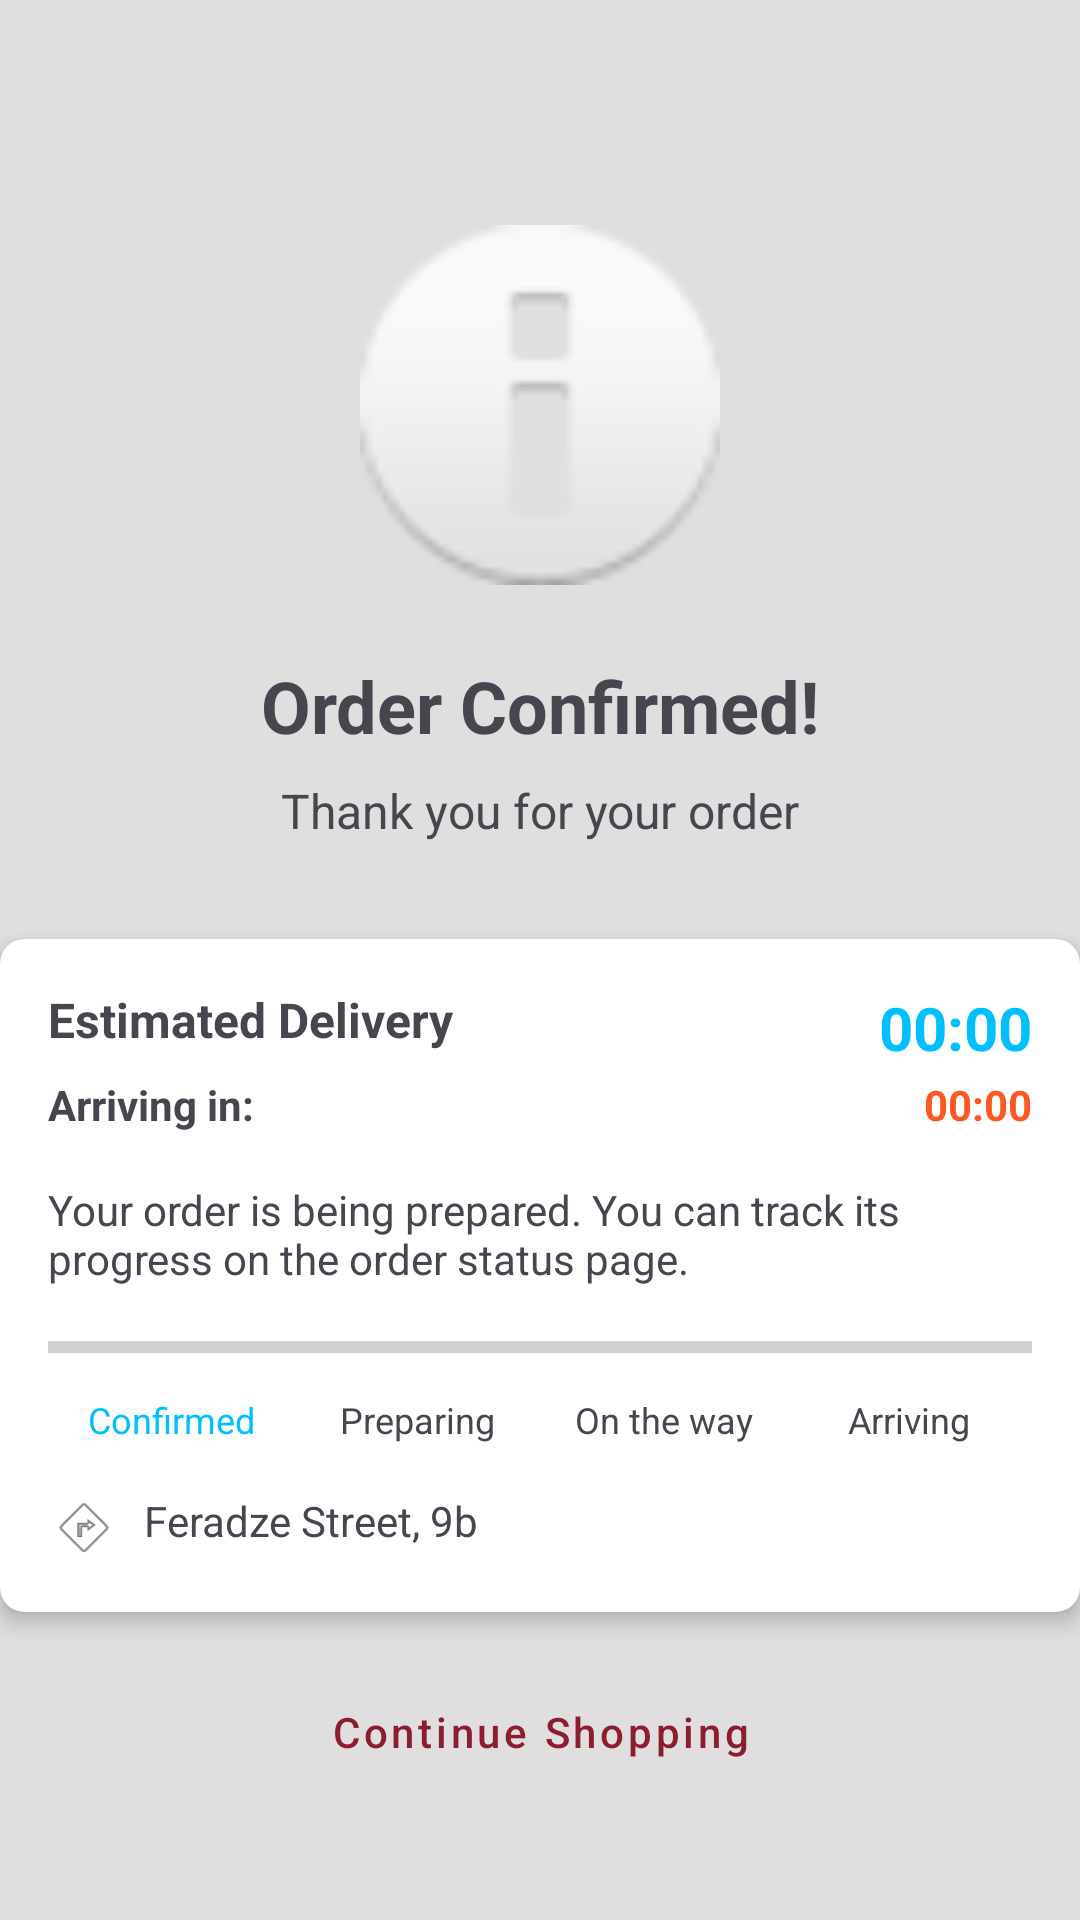

Produce the Android XML layout that renders to this screen, including the resource entries it uses.
<!-- AndroidManifest.xml: application theme Theme.MiddleCourseProject -->
<!-- res/layout/fragment_order_confirmation.xml -->
<?xml version="1.0" encoding="utf-8"?>
<androidx.constraintlayout.widget.ConstraintLayout xmlns:android="http://schemas.android.com/apk/res/android"
    xmlns:app="http://schemas.android.com/apk/res-auto"
    android:layout_width="match_parent"
    android:layout_height="match_parent"
    android:background="@color/color_background_category">


    <Space
        android:id="@+id/topSpacer"
        android:layout_width="match_parent"
        android:layout_height="36dp"
        app:layout_constraintTop_toTopOf="parent"/>

    <ImageView
        android:id="@+id/ivSuccess"
        android:layout_width="120dp"
        android:layout_height="120dp"
        android:src="@android:drawable/ic_dialog_info"
        app:layout_constraintTop_toBottomOf="@id/topSpacer"
        app:layout_constraintStart_toStartOf="parent"
        app:layout_constraintEnd_toEndOf="parent"
        app:layout_constraintBottom_toTopOf="@id/tvOrderConfirmed"
        app:layout_constraintVertical_chainStyle="packed" />



    <TextView
        android:id="@+id/tvOrderConfirmed"
        android:layout_width="wrap_content"
        android:layout_height="wrap_content"
        android:text="@string/order_confirmed"
        android:textSize="24sp"
        android:textStyle="bold"
        android:layout_marginTop="24dp"
        app:layout_constraintTop_toBottomOf="@id/ivSuccess"
        app:layout_constraintStart_toStartOf="parent"
        app:layout_constraintEnd_toEndOf="parent"
        app:layout_constraintBottom_toTopOf="@id/tvThanksMessage" />

    <TextView
        android:id="@+id/tvThanksMessage"
        android:layout_width="wrap_content"
        android:layout_height="wrap_content"
        android:text="@string/thank_you_for_your_order"
        android:textSize="16sp"
        android:layout_marginTop="8dp"
        app:layout_constraintTop_toBottomOf="@id/tvOrderConfirmed"
        app:layout_constraintStart_toStartOf="parent"
        app:layout_constraintEnd_toEndOf="parent"
        app:layout_constraintBottom_toTopOf="@id/cardDeliveryInfo" />

    <androidx.cardview.widget.CardView
        android:id="@+id/cardDeliveryInfo"
        android:layout_width="match_parent"
        android:layout_height="wrap_content"
        android:layout_marginTop="32dp"
        app:cardCornerRadius="8dp"
        app:cardElevation="4dp"
        app:layout_constraintTop_toBottomOf="@id/tvThanksMessage"
        app:layout_constraintBottom_toTopOf="@id/btnContinueShopping">

        <androidx.constraintlayout.widget.ConstraintLayout
            android:layout_width="match_parent"
            android:layout_height="wrap_content"
            android:padding="16dp">

            <TextView
                android:id="@+id/tvDeliveryTitle"
                android:layout_width="wrap_content"
                android:layout_height="wrap_content"
                android:text="@string/estimated_delivery"
                android:textStyle="bold"
                android:textSize="16sp"
                app:layout_constraintTop_toTopOf="parent"
                app:layout_constraintStart_toStartOf="parent" />

            <TextView
                android:id="@+id/tvEstimatedDeliveryTime"
                android:layout_width="wrap_content"
                android:layout_height="wrap_content"
                android:text="@string/_00_00"
                android:textSize="20sp"
                android:textStyle="bold"
                android:textColor="#00BFFF"
                app:layout_constraintTop_toTopOf="parent"
                app:layout_constraintEnd_toEndOf="parent" />

            <TextView
                android:id="@+id/tvRemainingTimeLabel"
                android:layout_width="wrap_content"
                android:layout_height="wrap_content"
                android:text="@string/arriving_in"
                android:textStyle="bold"
                android:textSize="14sp"
                android:layout_marginTop="8dp"
                app:layout_constraintTop_toBottomOf="@id/tvDeliveryTitle"
                app:layout_constraintStart_toStartOf="parent" />

            <TextView
                android:id="@+id/tvRemainingTime"
                android:layout_width="wrap_content"
                android:layout_height="wrap_content"
                android:text="@string/_00_00"
                android:textSize="14sp"
                android:textStyle="bold"
                android:textColor="#FF5722"
                app:layout_constraintTop_toTopOf="@id/tvRemainingTimeLabel"
                app:layout_constraintBottom_toBottomOf="@id/tvRemainingTimeLabel"
                app:layout_constraintEnd_toEndOf="parent" />

            <TextView
                android:id="@+id/tvOrderTracking"
                android:layout_width="match_parent"
                android:layout_height="wrap_content"
                android:layout_marginTop="16dp"
                android:text="@string/your_order_is_being_prepared_you_can_track_its_progress_on_the_order_status_page"
                app:layout_constraintTop_toBottomOf="@id/tvRemainingTimeLabel" />

            <ProgressBar
                android:id="@+id/orderProgressBar"
                style="?android:attr/progressBarStyleHorizontal"
                android:layout_width="match_parent"
                android:layout_height="wrap_content"
                android:layout_marginTop="12dp"
                android:progressTint="#00BFFF"
                android:max="100"
                android:progress="0"
                app:layout_constraintTop_toBottomOf="@id/tvOrderTracking" />

            <LinearLayout
                android:id="@+id/layoutOrderStages"
                android:layout_width="match_parent"
                android:layout_height="wrap_content"
                android:orientation="horizontal"
                android:layout_marginTop="8dp"
                app:layout_constraintTop_toBottomOf="@id/orderProgressBar">

                <TextView
                    android:id="@+id/tvStageConfirmed"
                    android:layout_width="0dp"
                    android:layout_height="wrap_content"
                    android:layout_weight="1"
                    android:gravity="center"
                    android:text="@string/confirmed"
                    android:textSize="12sp"
                    android:textColor="#00BFFF" />

                <TextView
                    android:id="@+id/tvStagePreparing"
                    android:layout_width="0dp"
                    android:layout_height="wrap_content"
                    android:layout_weight="1"
                    android:gravity="center"
                    android:text="@string/preparing"
                    android:textSize="12sp" />

                <TextView
                    android:id="@+id/tvStageOnTheWay"
                    android:layout_width="0dp"
                    android:layout_height="wrap_content"
                    android:layout_weight="1"
                    android:gravity="center"
                    android:text="@string/on_the_way"
                    android:textSize="12sp" />

                <TextView
                    android:id="@+id/tvStageArriving"
                    android:layout_width="0dp"
                    android:layout_height="wrap_content"
                    android:layout_weight="1"
                    android:gravity="center"
                    android:text="@string/arriving"
                    android:textSize="12sp" />
            </LinearLayout>

            <ImageView
                android:id="@+id/ivDeliveryIcon"
                android:layout_width="24dp"
                android:layout_height="24dp"
                android:layout_marginTop="16dp"
                android:src="@android:drawable/ic_menu_directions"
                app:layout_constraintTop_toBottomOf="@id/layoutOrderStages"
                app:layout_constraintStart_toStartOf="parent" />

            <TextView
                android:id="@+id/tvDeliveryAddress"
                android:layout_width="0dp"
                android:layout_height="wrap_content"
                android:layout_marginStart="8dp"
                android:text="@string/feradze_street_9b"
                app:layout_constraintTop_toTopOf="@id/ivDeliveryIcon"
                app:layout_constraintStart_toEndOf="@id/ivDeliveryIcon"
                app:layout_constraintEnd_toEndOf="parent" />

        </androidx.constraintlayout.widget.ConstraintLayout>

    </androidx.cardview.widget.CardView>

    <Button
        android:id="@+id/btnContinueShopping"
        android:layout_width="match_parent"
        android:layout_height="wrap_content"
        android:layout_marginTop="16dp"
        android:text="@string/continue_shopping"
        android:textAllCaps="false"
        style="@style/Widget.MaterialComponents.Button.OutlinedButton"
        app:layout_constraintTop_toBottomOf="@id/cardDeliveryInfo"
        app:layout_constraintBottom_toBottomOf="parent" />

</androidx.constraintlayout.widget.ConstraintLayout>
<!-- resources referenced by this layout -->
<resources>
  <color name="color_background_category">#E0DEDE</color>
  <string name="_00_00">00:00</string>
  <string name="arriving">Arriving</string>
  <string name="arriving_in">Arriving in:</string>
  <string name="confirmed">Confirmed</string>
  <string name="continue_shopping">Continue Shopping</string>
  <string name="estimated_delivery">Estimated Delivery</string>
  <string name="feradze_street_9b">Feradze Street, 9b</string>
  <string name="on_the_way">On the way</string>
  <string name="order_confirmed">Order Confirmed!</string>
  <string name="preparing">Preparing</string>
  <string name="thank_you_for_your_order">Thank you for your order</string>
  <string name="your_order_is_being_prepared_you_can_track_its_progress_on_the_order_status_page">Your order is being prepared. You can track its progress on the order status page.</string>
  <style name="Theme.MiddleCourseProject" parent="Base.Theme.MiddleCourseProject" />
  <style name="Base.Theme.MiddleCourseProject" parent="Theme.Material3.DayNight.NoActionBar">
          
          <item name="android:windowBackground">@color/main_red</item>
  
          
          <item name="backgroundColor">@color/main_red</item>
          <item name="colorSurface">@color/main_red</item>
          <item name="colorSurfaceVariant">@color/main_red1</item>
          <item name="colorOnSurface">@color/white</item>
  
          
          <item name="colorPrimary">@color/main_red</item>
          <item name="colorPrimaryDark">@color/header</item>
          <item name="colorAccent">@color/main_red1</item>
          <item name="android:textColorPrimary">@color/white</item>
          <item name="cardBackgroundColor">@color/card_background</item>
      </style>
  <color name="main_red">#8C1D2F</color>
  <color name="main_red1">#B63146</color>
  <color name="white">#FFFFFFFF</color>
  <color name="header">#58121D</color>
  <color name="card_background">#1C191A</color>
</resources>
